Run: headless pygame with SDL's dummy video driver; simulated clock (each Clock.tick advances the game by its frame time, no real sleeping); random seed 0; keys injected as events and as key.get_pressed() state; no mouse input.
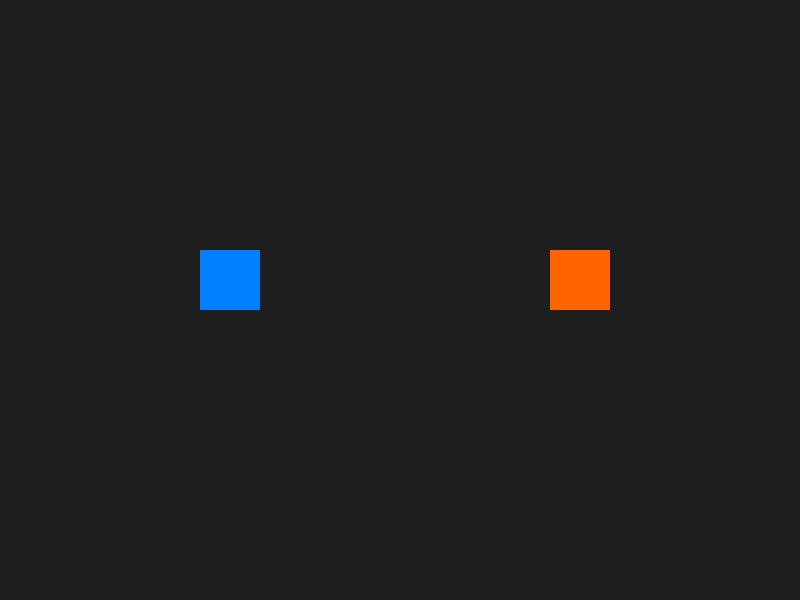
Frame 1 of 4 · flips 1–60 · no input
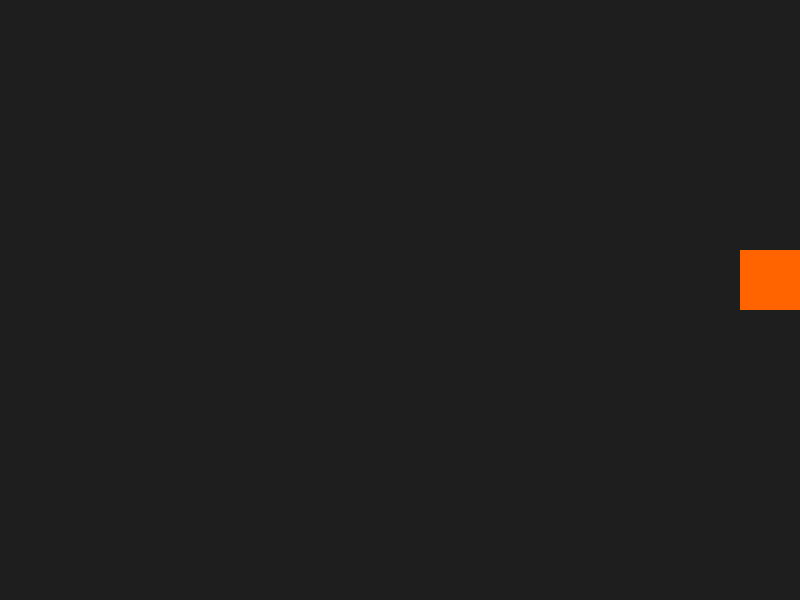
Frame 2 of 4 · flips 61–180 · tapped SPACE, RETURN · held RIGHT (→), D
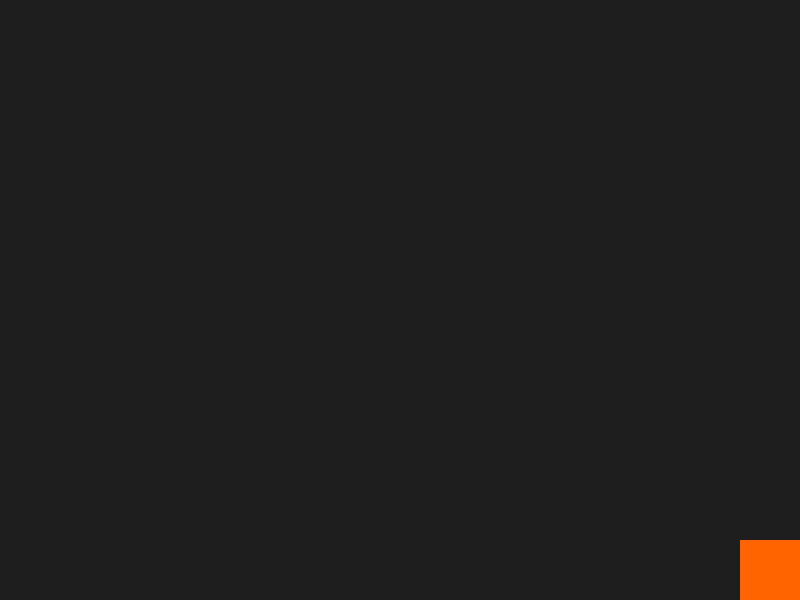
Frame 3 of 4 · flips 181–300 · held DOWN (↓), S
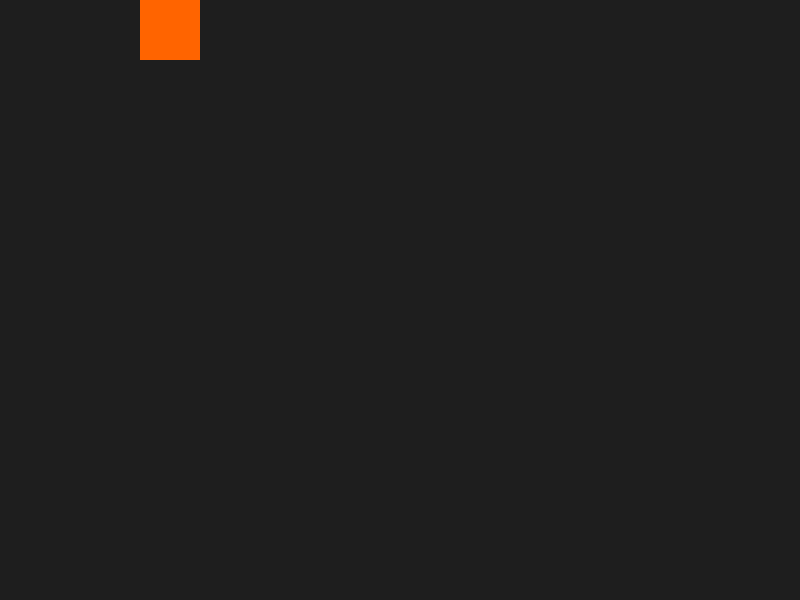
Frame 4 of 4 · flips 301–420 · held LEFT (←), A, UP (↑), W

The pygame program that drew these frames:

import sys
import pygame


pygame.init()

SCREEN_WIDTH = 800
SCREEN_HEIGHT = 600
screen = pygame.display.set_mode((SCREEN_WIDTH, SCREEN_HEIGHT))
pygame.display.set_caption("Two Moving Rectangles")


BACKGROUND_COLOR = (30, 30, 30) 
RECT1_COLOR = (0, 128, 255) 
RECT2_COLOR = (255, 100, 0)  

rect1 = pygame.Rect(200, 250, 60, 60)


rect2 = pygame.Rect(550, 250, 60, 60)

speed = 5


clock = pygame.time.Clock()


running = True
while running:
    
    for event in pygame.event.get():
        if event.type == pygame.QUIT:
            running = False

    
    keys = pygame.key.get_pressed()

   
    if keys[pygame.K_LEFT] and rect1.left > 0:
        rect1.x -= speed
    if keys[pygame.K_RIGHT] and rect1.right < SCREEN_WIDTH:
        rect1.x += speed
    if keys[pygame.K_UP] and rect1.top > 0:
        rect1.y -= speed
    if keys[pygame.K_DOWN] and rect1.bottom < SCREEN_HEIGHT:
        rect1.y += speed


    if keys[pygame.K_a] and rect2.left > 0:
        rect2.x -= speed
    if keys[pygame.K_d] and rect2.right < SCREEN_WIDTH:
        rect2.x += speed
    if keys[pygame.K_w] and rect2.top > 0:
        rect2.y -= speed
    if keys[pygame.K_s] and rect2.bottom < SCREEN_HEIGHT:
        rect2.y += speed

    
    screen.fill(BACKGROUND_COLOR) 

    
    pygame.draw.rect(screen, RECT1_COLOR, rect1)
    pygame.draw.rect(screen, RECT2_COLOR, rect2)

   
    pygame.display.flip()

    
    clock.tick(60)


pygame.quit()
sys.exit()
